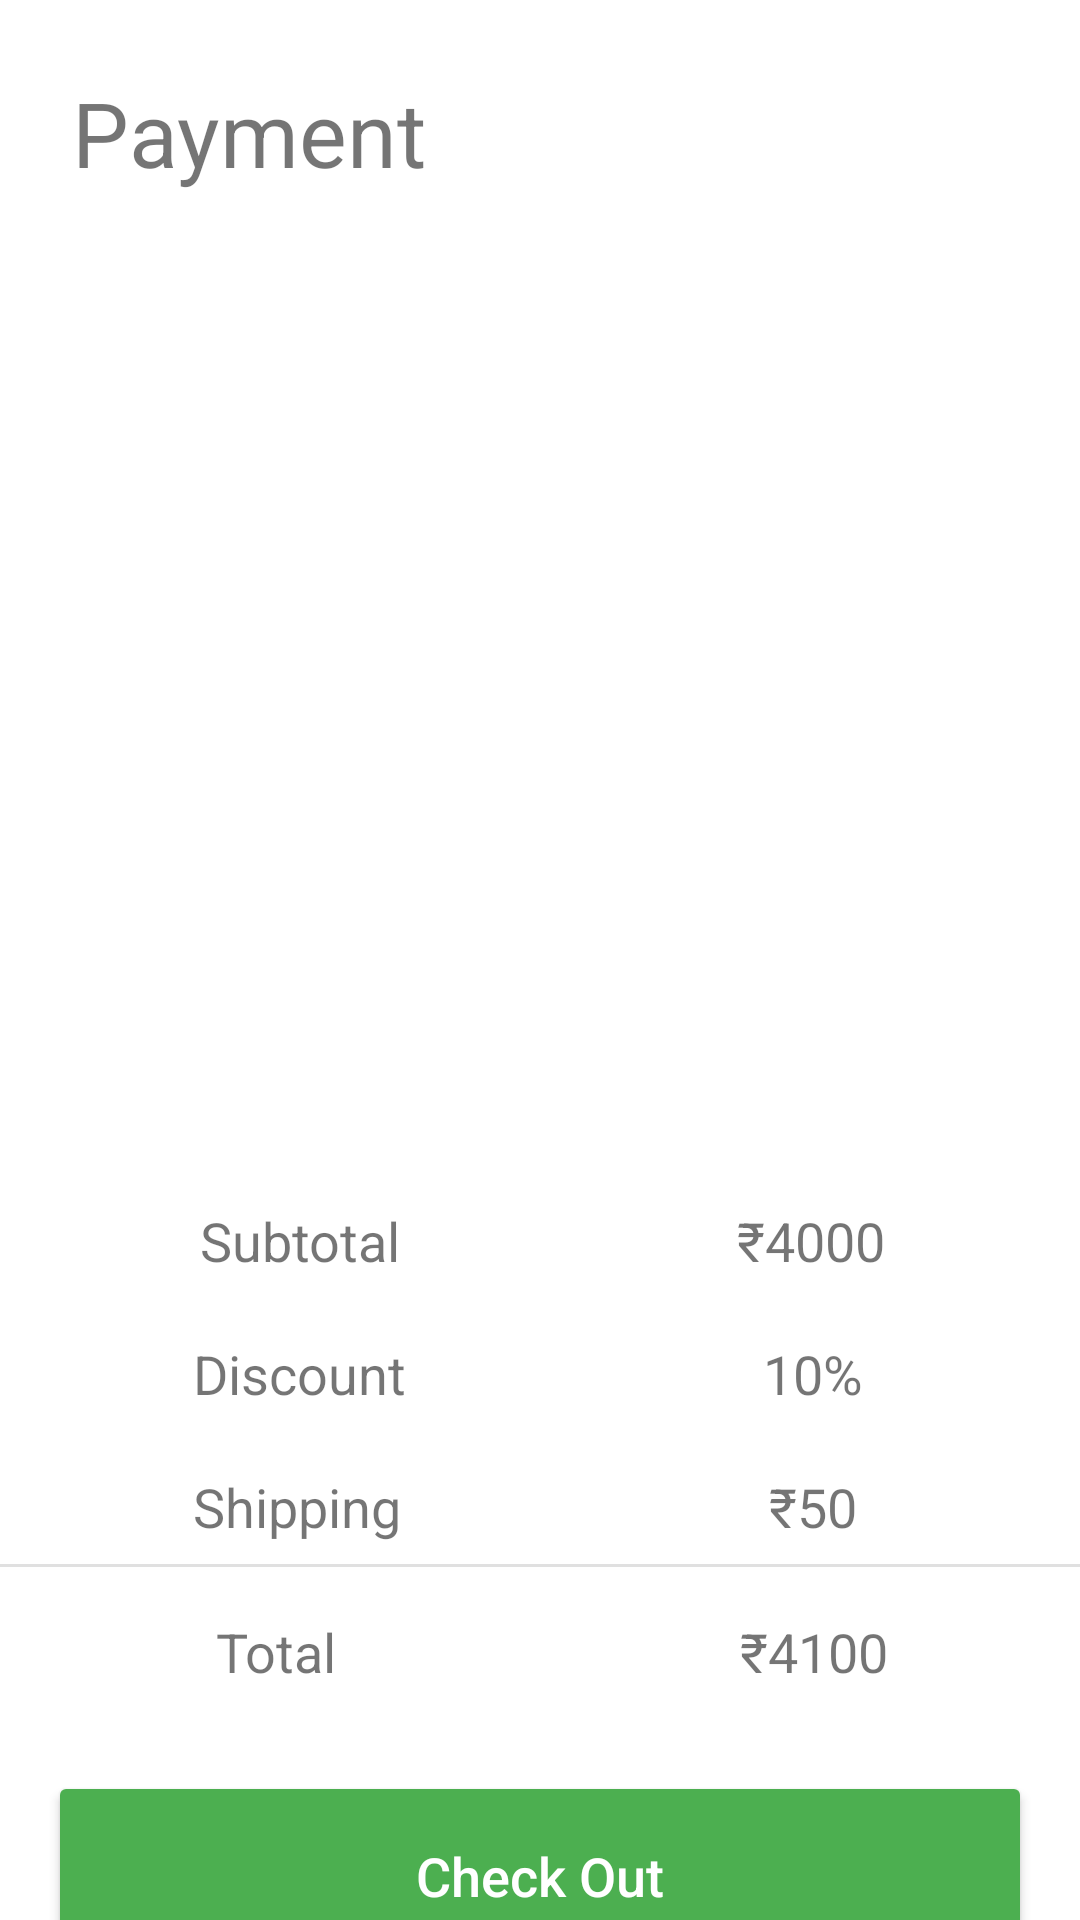

This screen was rendered from an Android layout file. Write that file and the resources it references.
<!-- AndroidManifest.xml: application theme Theme.MyAgriboonApp -->
<!-- res/layout/activity_payment.xml -->
<?xml version="1.0" encoding="utf-8"?>
<androidx.constraintlayout.widget.ConstraintLayout xmlns:android="http://schemas.android.com/apk/res/android"
    xmlns:app="http://schemas.android.com/apk/res-auto"
    xmlns:tools="http://schemas.android.com/tools"
    android:layout_width="match_parent"
    android:layout_height="match_parent"
    tools:context=".PaymentActivity">

    <TextView
        android:id="@+id/textView12"
        android:layout_width="wrap_content"
        android:layout_height="wrap_content"
        android:layout_marginStart="24dp"
        android:layout_marginTop="24dp"
        android:text="Payment"
        android:textSize="30sp"
        app:layout_constraintStart_toStartOf="parent"
        app:layout_constraintTop_toTopOf="parent" />

    <ImageView
        android:id="@+id/imageView3"
        android:layout_width="415dp"
        android:layout_height="305dp"
        app:layout_constraintEnd_toEndOf="parent"
        app:layout_constraintStart_toStartOf="parent"
        app:layout_constraintTop_toBottomOf="@+id/textView12"
        app:srcCompat="@drawable/card" />

    <TextView
        android:id="@+id/textView15"
        android:layout_width="wrap_content"
        android:layout_height="wrap_content"
        android:layout_marginStart="65dp"
        android:layout_marginTop="32dp"
        android:textSize="18sp"
        android:text="Subtotal"
        app:layout_constraintEnd_toStartOf="@+id/Sub_total"
        app:layout_constraintHorizontal_bias="0.016"
        app:layout_constraintStart_toStartOf="parent"
        app:layout_constraintTop_toBottomOf="@+id/imageView3" />

    <TextView
        android:id="@+id/textView17"
        android:layout_width="wrap_content"
        android:layout_height="wrap_content"
        android:layout_marginTop="20dp"
        android:textSize="18sp"
        android:text="Discount"
        app:layout_constraintEnd_toEndOf="@+id/textView15"
        app:layout_constraintHorizontal_bias="0.666"
        app:layout_constraintStart_toStartOf="@+id/textView15"
        app:layout_constraintTop_toBottomOf="@+id/textView15" />

    <TextView
        android:id="@+id/textView18"
        android:layout_width="wrap_content"
        android:layout_height="wrap_content"
        android:layout_marginTop="20dp"
        android:textSize="18sp"
        android:text="Shipping"
        app:layout_constraintEnd_toEndOf="@+id/textView17"
        app:layout_constraintHorizontal_bias="0.0"
        app:layout_constraintStart_toStartOf="@+id/textView17"
        app:layout_constraintTop_toBottomOf="@+id/textView17" />

    <TextView
        android:id="@+id/Sub_total"
        android:layout_width="wrap_content"
        android:layout_height="wrap_content"
        android:layout_marginTop="32dp"
        android:layout_marginEnd="65dp"
        android:text="₹4000"
        android:textAlignment="center"
        android:textSize="18sp"
        app:layout_constraintEnd_toEndOf="parent"
        app:layout_constraintTop_toBottomOf="@+id/imageView3" />

    <TextView
        android:id="@+id/textView20"
        android:layout_width="wrap_content"
        android:layout_height="wrap_content"
        android:layout_marginTop="20dp"
        android:text="10%"
        android:textSize="18sp"
        android:textAlignment="center"
        app:layout_constraintEnd_toEndOf="@+id/Sub_total"
        app:layout_constraintHorizontal_bias="0.545"
        app:layout_constraintStart_toStartOf="@+id/Sub_total"
        app:layout_constraintTop_toBottomOf="@+id/Sub_total" />

    <TextView
        android:id="@+id/textView21"
        android:layout_width="wrap_content"
        android:layout_height="wrap_content"
        android:layout_marginTop="20dp"
        android:text="₹50"
        android:textSize="18sp"
        android:textAlignment="center"
        app:layout_constraintEnd_toEndOf="@+id/textView20"
        app:layout_constraintHorizontal_bias="0.522"
        app:layout_constraintStart_toStartOf="@+id/textView20"
        app:layout_constraintTop_toBottomOf="@+id/textView20" />

    <View
        android:id="@+id/divider9"
        android:layout_width="match_parent"
        android:layout_height="1dp"
        android:layout_marginTop="152dp"
        android:background="?android:attr/listDivider"
        app:layout_constraintEnd_toEndOf="parent"
        app:layout_constraintHorizontal_bias="0.0"
        app:layout_constraintStart_toStartOf="parent"
        app:layout_constraintTop_toBottomOf="@+id/imageView3" />

    <TextView
        android:id="@+id/textView22"
        android:layout_width="wrap_content"
        android:layout_height="wrap_content"
        android:layout_marginStart="72dp"
        android:layout_marginTop="16dp"
        android:textSize="18sp"
        android:text="Total"
        app:layout_constraintStart_toStartOf="parent"
        app:layout_constraintTop_toBottomOf="@+id/divider9" />

    <TextView
        android:id="@+id/total_amt"
        android:layout_width="wrap_content"
        android:layout_height="wrap_content"
        android:layout_marginTop="16dp"
        android:layout_marginEnd="64dp"
        android:text="₹4100"
        android:textAlignment="center"
        android:textSize="18sp"
        app:layout_constraintEnd_toEndOf="parent"
        app:layout_constraintTop_toBottomOf="@+id/divider9" />

    <Button
        android:id="@+id/check_out"
        android:layout_width="match_parent"
        android:layout_height="70dp"
        android:layout_marginStart="16dp"
        android:layout_marginTop="68dp"
        android:layout_marginEnd="16dp"
        android:backgroundTint="#4CAF50"
        android:textAlignment="center"
        android:text="Check Out"
        android:textAllCaps="false"
        android:textSize="18sp"
        android:textColor="@color/white"
        app:layout_constraintEnd_toEndOf="parent"
        app:layout_constraintHorizontal_bias="0.0"
        app:layout_constraintStart_toStartOf="parent"
        app:layout_constraintTop_toBottomOf="@+id/divider9" />
</androidx.constraintlayout.widget.ConstraintLayout>
<!-- resources referenced by this layout -->
<resources>
  <style name="Theme.MyAgriboonApp" parent="Theme.MaterialComponents.DayNight.NoActionBar">
  
        <item name="colorPrimary">#4CAF50</item>
          <item name="colorPrimaryDark">@color/colorPrimaryDark</item>
          <item name="colorAccent">@color/colorAccent</item>
          <item name="android:windowDisablePreview">true</item>
          <item name="windowActionBar">false</item>
          <item name="windowNoTitle">true</item>
      </style>
  <color name="colorPrimaryDark">#ffffff</color>
  <color name="colorAccent">#70A82F</color>
  <!-- not gathered from this repository: default colours our renderer supplied (Android Studio template values) -->
  <color name="white">#FFFFFFFF</color>
</resources>
